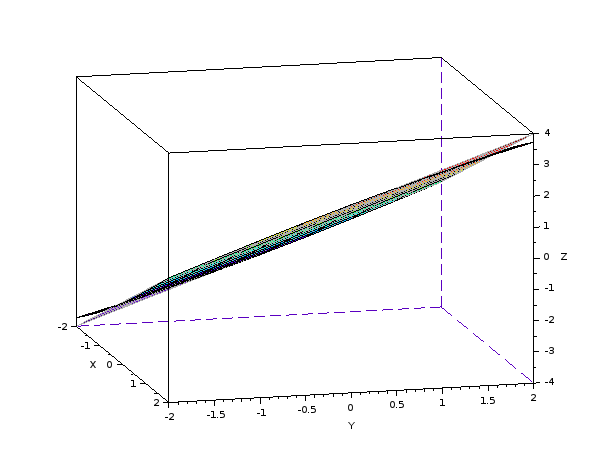

The table this chart was drawn from, first rows:
-2, -2, -4, -3.72434
-2, -1.5, -3.5, -3.345
-2, -1, -3, -2.937
-2, -0.5, -2.5, -2.499
-2, 0, -2, -2.035
-2, 0.5, -1.5, -1.548
-2, 1, -1, -1.043
-2, 1.5, -0.5, -0.5249
-2, 2, 0, -1.21733e-05
-1.5, -2, -3.5, -3.345
-1.5, -1.5, -3, -2.937
-1.5, -1, -2.5, -2.499
-1.5, -0.5, -2, -2.035
-1.5, 0, -1.5, -1.548
-1.5, 0.5, -1, -1.043
-1.5, 1, -0.5, -0.5249
-1.5, 1.5, 0, -9.12611e-06
-1.5, 2, 0.5, 0.5249
-1, -2, -3, -2.937
-1, -1.5, -2.5, -2.499
-1, -1, -2, -2.035
-1, -0.5, -1.5, -1.548
-1, 0, -1, -1.043
-1, 0.5, -0.5, -0.5249
-1, 1, 0, -6.08223e-06
-1, 1.5, 0.5, 0.5249
-1, 2, 1, 1.043
-0.5, -2, -2.5, -2.499
-0.5, -1.5, -2, -2.035
-0.5, -1, -1.5, -1.548
-0.5, -0.5, -1, -1.043
-0.5, 0, -0.5, -0.5249
-0.5, 0.5, 0, -3.04056e-06
-0.5, 1, 0.5, 0.5249
-0.5, 1.5, 1, 1.043
-0.5, 2, 1.5, 1.548
0, -2, -2, -2.035
0, -1.5, -1.5, -1.548
0, -1, -1, -1.043
0, -0.5, -0.5, -0.5249
0, 0, 0, -8.53425e-20
0, 0.5, 0.5, 0.5249
0, 1, 1, 1.043
0, 1.5, 1.5, 1.548
0, 2, 2, 2.035
0.5, -2, -1.5, -1.548
0.5, -1.5, -1, -1.043
0.5, -1, -0.5, -0.5249
0.5, -0.5, 0, 3.04056e-06
0.5, 0, 0.5, 0.5249
0.5, 0.5, 1, 1.043
0.5, 1, 1.5, 1.548
0.5, 1.5, 2, 2.035
0.5, 2, 2.5, 2.499
1, -2, -1, -1.043
1, -1.5, -0.5, -0.5249
1, -1, 0, 6.08223e-06
1, -0.5, 0.5, 0.5249
1, 0, 1, 1.043
1, 0.5, 1.5, 1.548
1, 1, 2, 2.035
... 20 more rows
